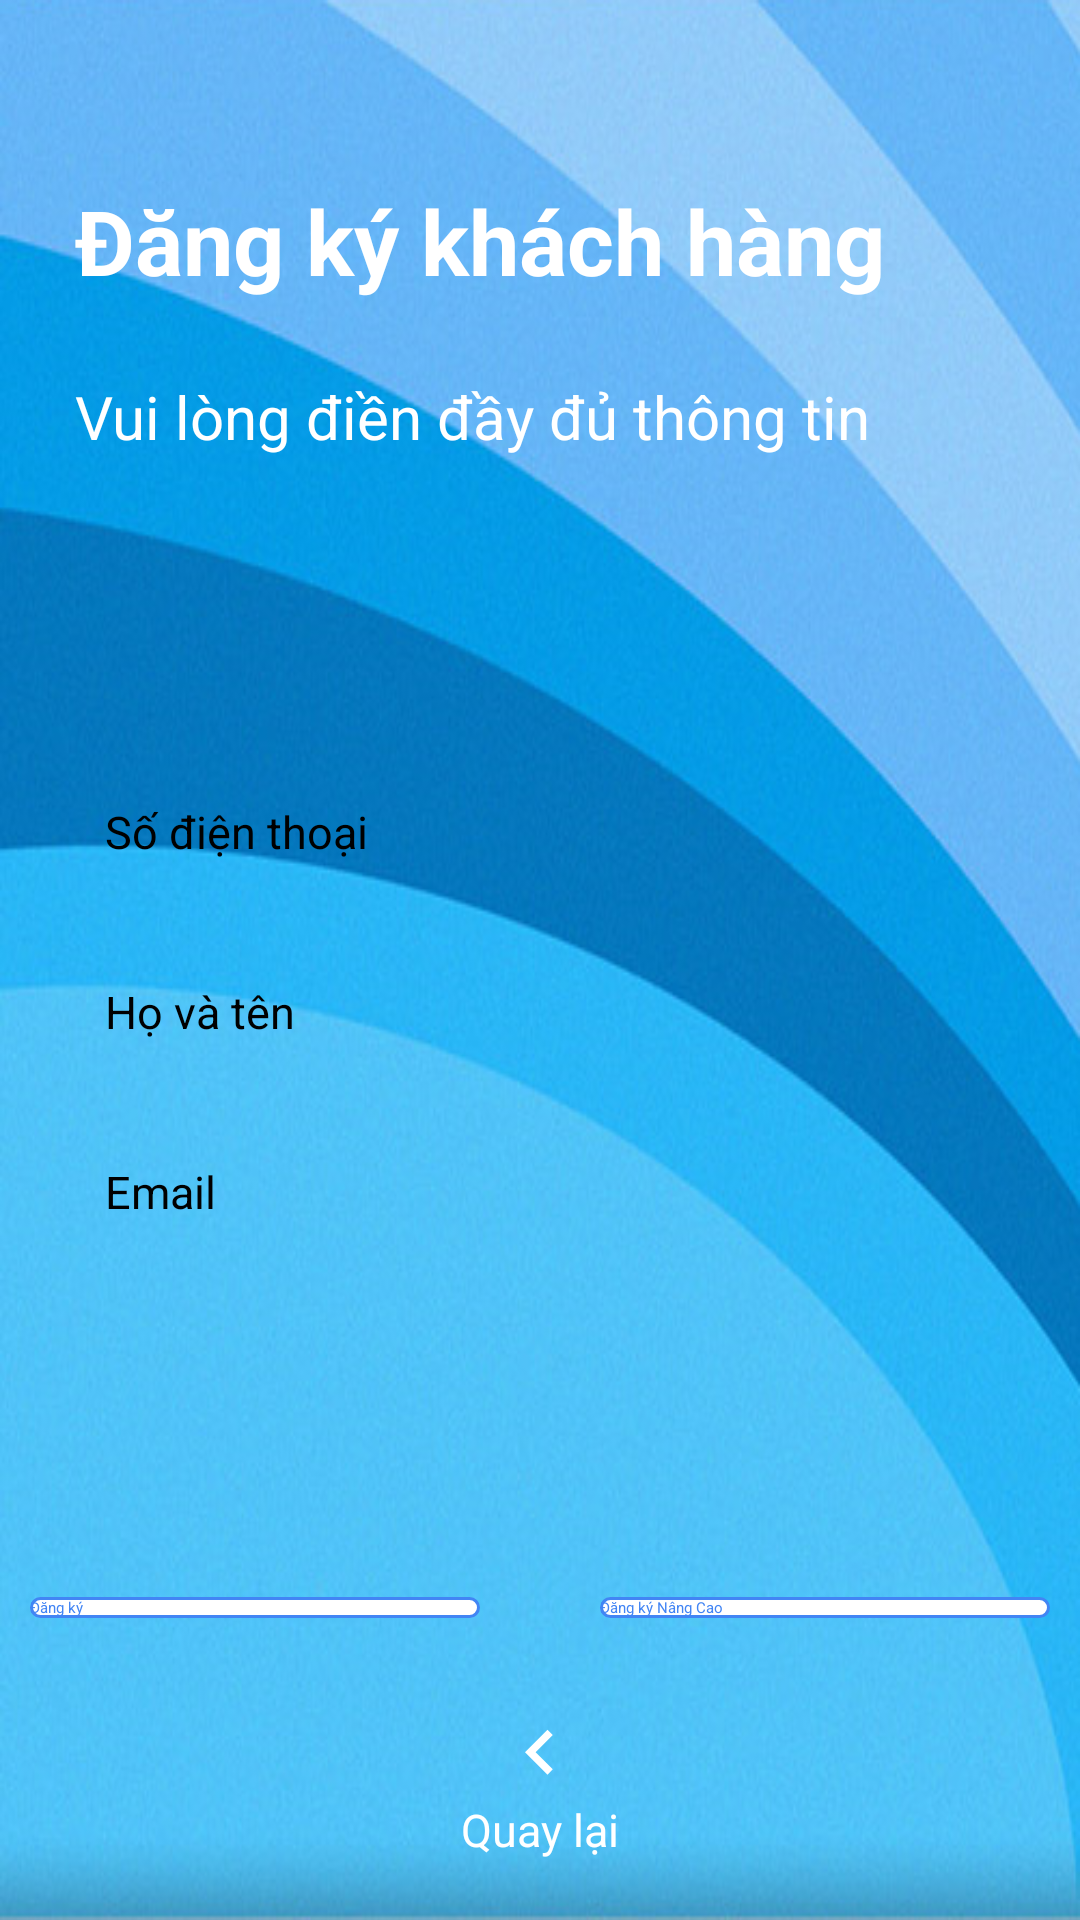

Reconstruct the res/layout file that produces this screen, plus the resources it refers to.
<!-- AndroidManifest.xml: application theme AppTheme.NoActionBar -->
<!-- res/layout/activity_register.xml -->
<?xml version="1.0" encoding="utf-8"?>
<LinearLayout
    xmlns:android="http://schemas.android.com/apk/res/android"
    xmlns:tools="http://schemas.android.com/tools"
    android:layout_width="match_parent"
    android:layout_height="match_parent"
    android:orientation="vertical"
    android:background="@drawable/mybg"
    tools:context=".Register">

    <TextView
        android:id="@+id/tv_logo"
        android:layout_width="wrap_content"
        android:layout_height="wrap_content"
        android:text="Đăng ký khách hàng"
        android:textColor="@color/white"
        android:textStyle="bold"
        android:textAlignment="center"
        android:textSize="30dp"
        android:layout_marginStart="25dp"
        android:layout_marginBottom="5dp"
        android:layout_marginTop="60dp"
        android:gravity="center_horizontal"
        android:layout_marginLeft="25dp" />

    <TextView
        android:id="@+id/tv_subtitle"
        android:textColor="@color/white"
        android:layout_width="wrap_content"
        android:layout_height="wrap_content"
        android:text="Vui lòng điền đầy đủ thông tin"
        android:textSize="20sp"
        android:layout_marginTop="20dp"
        android:layout_marginStart="25dp"
        android:layout_marginBottom="100dp"
        android:layout_marginLeft="25dp" />

    <EditText
        android:id="@+id/et_phone"
        android:layout_width="match_parent"
        android:layout_height="50dp"
        android:hint="Số điện thoại"
        android:maxLength="10"
        android:layout_marginLeft="20dp"
        android:layout_marginRight="20dp"
        android:layout_marginBottom="10dp"
        android:padding="15dp"

        android:inputType="phone"
        android:background="@drawable/et_custom"
        android:textSize="15sp" />

    <EditText
        android:id="@+id/et_name"
        android:layout_width="match_parent"
        android:layout_height="50dp"
        android:hint="Họ và tên"
        android:layout_marginLeft="20dp"
        android:layout_marginRight="20dp"
        android:layout_marginBottom="10dp"
        android:padding="15dp"

        android:inputType="textPersonName"
        android:background="@drawable/et_custom"
        android:textSize="15sp" />

    <EditText
        android:id="@+id/et_mail"
        android:layout_width="match_parent"
        android:layout_height="50dp"
        android:hint="Email"
        android:layout_marginLeft="20dp"
        android:layout_marginRight="20dp"
        android:layout_marginBottom="10dp"
        android:padding="15dp"

        android:inputType="textEmailAddress"
        android:background="@drawable/et_custom"
        android:textSize="15sp" />



    <RelativeLayout
        android:layout_width="match_parent"
        android:layout_height="0dp"
        android:layout_weight="1"
        >
        <LinearLayout
            android:layout_marginTop="100dp"
            android:layout_width="match_parent"
            android:layout_height="wrap_content"
            android:gravity="center_horizontal">
            <Space
                android:layout_width="0dp"
                android:layout_height="1dp"
                android:layout_weight="1" >
            </Space>
            <Button
                android:id="@+id/btn_register5"
                android:layout_width="150dp"
                android:layout_height="wrap_content"
                android:background="@drawable/finalbutton"
                android:layout_marginLeft="20dp"
                android:layout_marginRight="20dp"
                android:layout_marginBottom="30dp"
                android:layout_centerInParent="true"
                android:textColor="#4285F4"
                android:text="Đăng ký"/>
            <Space
                android:layout_width="0dp"
                android:layout_height="1dp"
                android:layout_weight="1" >
            </Space>
            <Button
                android:id="@+id/btn_register6"
                android:layout_width="150dp"
                android:layout_height="wrap_content"
                android:background="@drawable/finalbutton"
                android:layout_marginLeft="20dp"
                android:layout_marginRight="20dp"
                android:layout_marginBottom="30dp"
                android:layout_centerInParent="true"
                android:textColor="#4285F4"
                android:text="Đăng ký Nâng Cao"/>
            <Space
                android:layout_width="0dp"
                android:layout_height="1dp"
                android:layout_weight="1" >
            </Space>

        </LinearLayout>












        <ImageView
            android:id="@+id/im_back"
            android:layout_width="30dp"
            android:layout_height="30dp"
            android:src="@drawable/ic_arrow_left"
            android:layout_above="@id/swipeLeft"
            android:layout_centerHorizontal="true"/>

        <TextView
            android:id="@+id/swipeLeft"
            android:layout_width="wrap_content"
            android:layout_height="wrap_content"
            android:text="Quay lại"
            android:textSize="15sp"
            android:textColor="@color/white"
            android:layout_centerHorizontal="true"
            android:layout_alignParentBottom="true"
            android:layout_marginBottom="20dp"/>

    </RelativeLayout>

</LinearLayout>
<!-- resources referenced by this layout -->
<resources>
  <!-- drawable finalbutton (drawable) -->
  <?xml version="1.0" encoding="utf-8"?>
  <selector xmlns:android="http://schemas.android.com/apk/res/android">
      <item
          android:state_pressed="true"
          android:drawable="@drawable/mybuttonpreshed" />
  
      <item
          android:drawable="@drawable/mybutton" />
  
  </selector>
  <!-- drawable ic_arrow_left (drawable-v24) -->
  <vector android:height="24dp"
      android:tint="@color/white"
      android:viewportHeight="24.0"
      android:viewportWidth="24.0"
      android:width="24dp"
      xmlns:android="http://schemas.android.com/apk/res/android">
      <path android:fillColor="#FF000000" android:pathData="M15.41,16.09l-4.58,-4.59 4.58,-4.59L14,5.5l-6,6 6,6z"/>
  </vector>
  <!-- drawable mybg: png bitmap (drawable, 396482 bytes) -->
  <!-- drawable mybuttonpreshed (drawable) -->
  <?xml version="1.0" encoding="utf-8"?>
  <shape xmlns:android="http://schemas.android.com/apk/res/android" android:shape="rectangle">
      <stroke android:color="#4285F4" android:width="1dp"/>
      <solid android:color="#888"/>
      <corners android:radius="5dp"/>
  </shape>
  <!-- drawable mybutton (drawable) -->
  <?xml version="1.0" encoding="utf-8"?>
  <shape xmlns:android="http://schemas.android.com/apk/res/android" android:shape="rectangle">
      <stroke android:color="#4285F4" android:width="1dp"/>
      <solid android:color="@color/white"/>
      <corners android:radius="5dp"/>
  </shape>
  <!-- not gathered from this repository: default colours our renderer supplied (Android Studio template values) -->
  <color name="white">#FFFFFFFF</color>
</resources>
